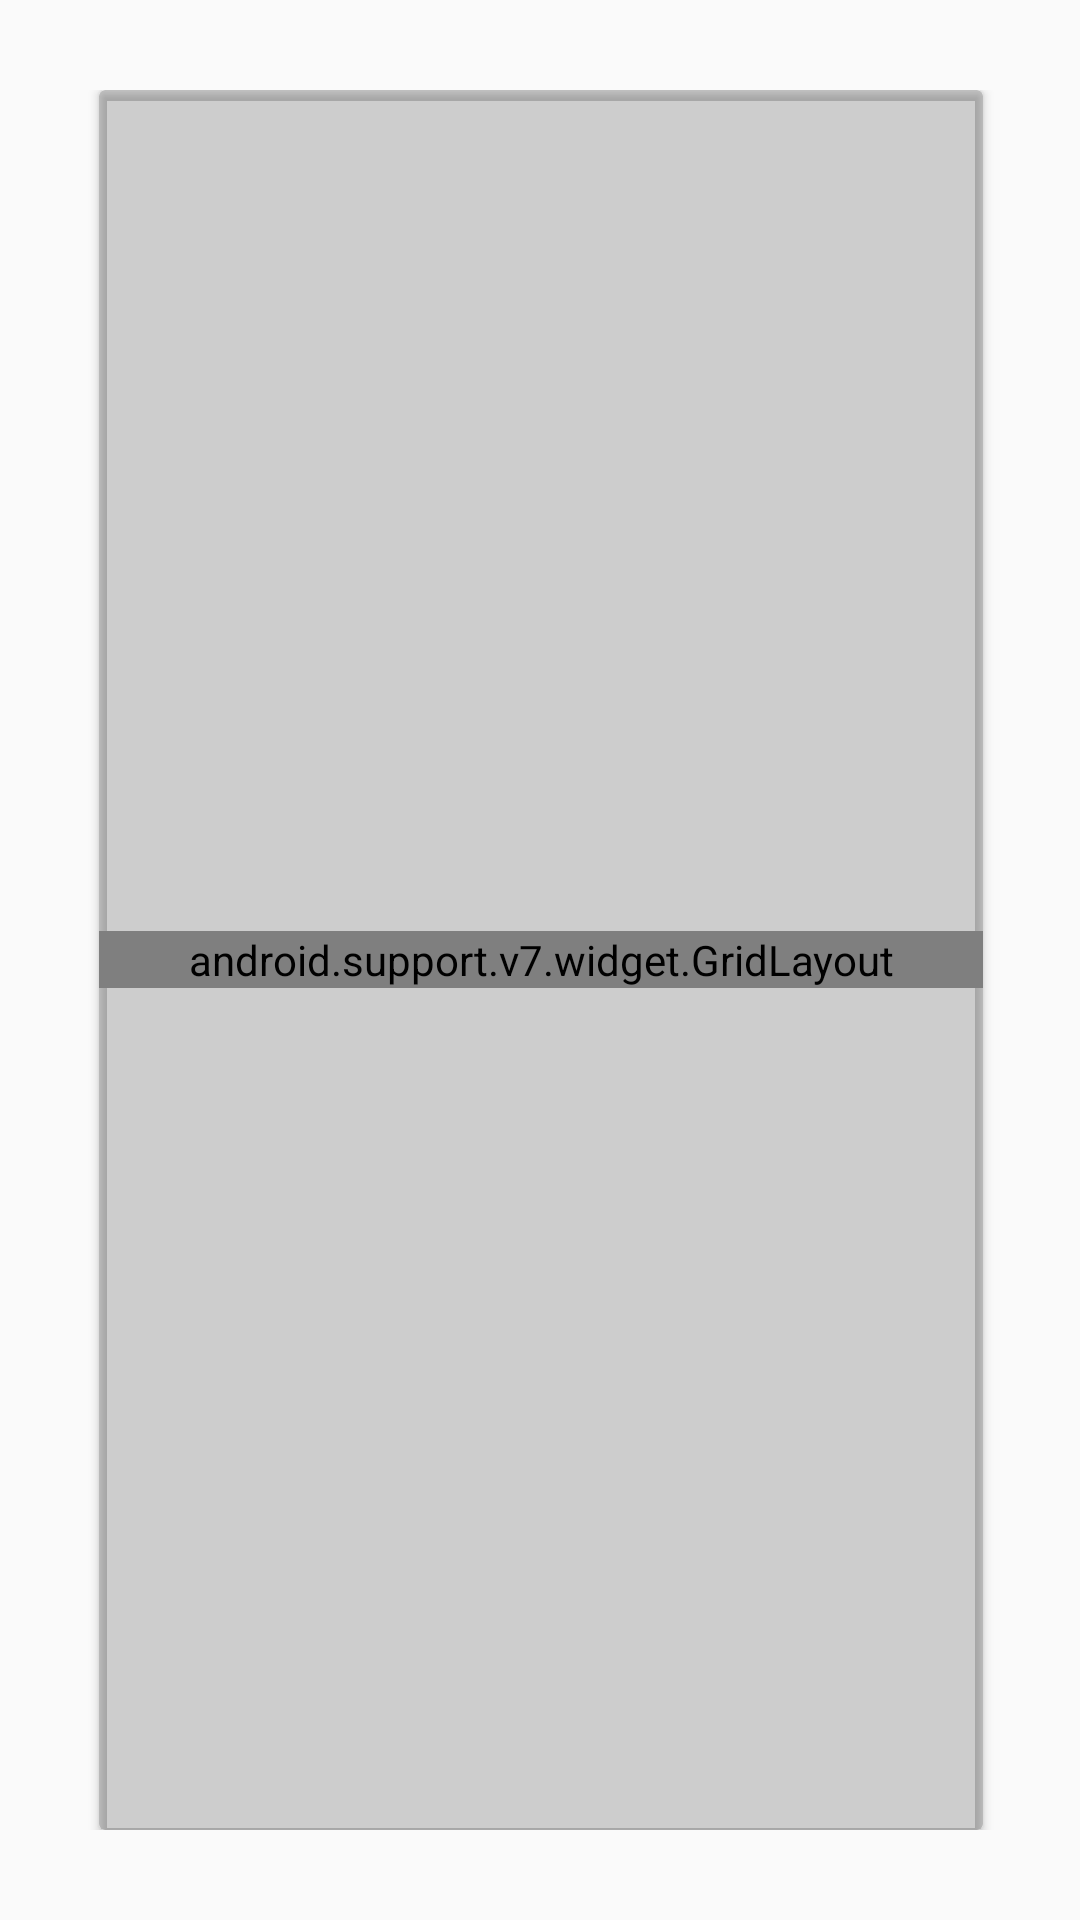

Write the Android layout XML for this screen, with the resource values it uses.
<!-- AndroidManifest.xml: application theme AppTheme -->
<!-- res/layout/fragment_detail.xml -->
<LinearLayout xmlns:android="http://schemas.android.com/apk/res/android"
    xmlns:card_view="http://schemas.android.com/apk/res-auto"
    android:layout_width="match_parent"
    android:layout_height="match_parent"
    android:orientation="horizontal"
    android:paddingBottom="30dp"
    android:paddingTop="30dp">

    <LinearLayout
        android:layout_width="match_parent"
        android:layout_height="match_parent"
        android:layout_weight="5"></LinearLayout>

    <android.support.v7.widget.CardView
        android:layout_width="match_parent"
        android:layout_height="match_parent"
        android:layout_weight="1"
        android:orientation="vertical"
        card_view:cardBackgroundColor="@color/light_dark_alha">

        <android.support.v7.widget.GridLayout xmlns:android="http://schemas.android.com/apk/res/android"
            xmlns:app="http://schemas.android.com/apk/res-auto"
            xmlns:tools="http://schemas.android.com/tools"
            android:layout_width="match_parent"
            android:layout_height="wrap_content"
            android:layout_gravity="center"
            android:background="@color/light_dark_alha"
            app:columnCount="2">

            <android.support.v7.widget.GridLayout xmlns:android="http://schemas.android.com/apk/res/android"
                xmlns:app="http://schemas.android.com/apk/res-auto"
                xmlns:tools="http://schemas.android.com/tools"
                android:layout_width="match_parent"
                android:layout_height="wrap_content"
                android:background="@color/light_dark_alha"
                app:columnCount="2"
                app:layout_columnSpan="2">

                <TextView
                    android:id="@+id/detail_date_textview"
                    android:layout_marginBottom="10dp"
                    android:layout_marginTop="10dp"
                    android:fontFamily="sans-serif"
                    android:gravity="center_horizontal"
                    android:textAppearance="@style/TextAppearance.AppCompat.Title"
                    android:textColor="@color/light_text"
                    app:layout_columnWeight="1"
                    app:layout_gravity="fill_horizontal"
                    android:textSize="@dimen/forecast_text_size"/>


                <TextView
                    android:id="@+id/detail_location_textview"
                    android:layout_marginBottom="10dp"
                    android:layout_marginTop="10dp"
                    android:fontFamily="sans-serif"
                    android:gravity="center_horizontal"
                    android:textAppearance="@style/TextAppearance.AppCompat.Title"
                    android:textColor="@color/light_text"
                    app:layout_columnWeight="1"
                    app:layout_gravity="fill_horizontal"
                    android:textSize="@dimen/forecast_text_size"/>
            </android.support.v7.widget.GridLayout>

            <ImageView
                android:id="@+id/detail_icon"
                android:adjustViewBounds="true"
                android:layout_height="@dimen/today_icon"
                android:layout_width="@dimen/today_icon"
                app:layout_columnWeight="1"
                app:layout_gravity="center" />

            <TextView
                android:id="@+id/detail_high_textview"
                android:fontFamily="sans-serif-light"
                android:gravity="center_horizontal"
                android:textColor="@color/light_text"
                android:textSize="@dimen/high_temp_text_size"
                app:layout_columnWeight="1"
                app:layout_gravity="fill_horizontal" />

            <TextView
                android:id="@+id/detail_forecast_textview"
                android:fontFamily="sans-serif"
                android:gravity="center_horizontal"
                android:textAppearance="@style/TextAppearance.AppCompat.Title"
                android:textColor="@color/light_text"
                app:layout_columnWeight="1" />

            <TextView
                android:id="@+id/detail_low_textview"
                android:layout_marginBottom="10dp"
                android:fontFamily="sans-serif-light"
                android:gravity="center_horizontal"
                android:textColor="@color/light_text"
                android:textSize="@dimen/forecast_text_size"
                app:layout_columnWeight="1"
                />

            <android.support.v7.widget.GridLayout xmlns:android="http://schemas.android.com/apk/res/android"
                xmlns:app="http://schemas.android.com/apk/res-auto"
                xmlns:tools="http://schemas.android.com/tools"
                android:layout_width="match_parent"
                android:layout_height="wrap_content"
                android:background="@color/light_dark_alha"
                app:columnCount="3"
                app:layout_columnSpan="2">

                <TextView
                    android:layout_width="wrap_content"
                    android:layout_height="wrap_content"
                    android:gravity="center_horizontal"
                    android:text="Humidity"
                    android:textColor="@color/light_text"
                    android:textSize="@dimen/extra_info_weather"
                    app:layout_columnWeight="1"
                    app:layout_rowWeight="1" />

                <TextView
                    android:layout_width="wrap_content"
                    android:layout_height="wrap_content"
                    android:gravity="center_horizontal"
                    android:text="Pressure"
                    android:textColor="@color/light_text"
                    android:textSize="@dimen/extra_info_weather"
                    app:layout_columnWeight="1"
                    app:layout_rowWeight="1" />

                <TextView
                    android:layout_width="wrap_content"
                    android:layout_height="wrap_content"
                    android:gravity="center_horizontal"
                    android:text="Wind"
                    android:textColor="@color/light_text"
                    android:textSize="@dimen/extra_info_weather"
                    app:layout_columnWeight="1"
                    app:layout_rowWeight="1" />

                <TextView
                    android:id="@+id/detail_humidity_textview"
                    android:layout_width="wrap_content"
                    android:layout_height="wrap_content"
                    android:gravity="center_horizontal"
                    android:textColor="@color/light_text"
                    android:textSize="@dimen/extra_info_weather"
                    app:layout_columnWeight="1"
                    app:layout_rowWeight="1" />

                <TextView
                    android:id="@+id/detail_pressure_textview"
                    android:layout_width="wrap_content"
                    android:layout_height="wrap_content"
                    android:gravity="center_horizontal"
                    android:textColor="@color/light_text"
                    android:textSize="@dimen/extra_info_weather"
                    app:layout_columnWeight="1"
                    app:layout_rowWeight="1" />

                <TextView
                    android:id="@+id/detail_wind_textview"
                    android:layout_width="wrap_content"
                    android:layout_height="wrap_content"
                    android:gravity="center_horizontal"
                    android:textColor="@color/light_text"
                    android:textSize="@dimen/extra_info_weather"
                    app:layout_columnWeight="1"
                    app:layout_rowWeight="1" />
            </android.support.v7.widget.GridLayout>
        </android.support.v7.widget.GridLayout>
    </android.support.v7.widget.CardView>

    <LinearLayout
        android:layout_width="match_parent"
        android:layout_height="match_parent"
        android:layout_weight="5"></LinearLayout>
</LinearLayout>
<!-- resources referenced by this layout -->
<resources>
  <color name="light_dark_alha">#2e000000</color>
  <color name="light_text">#e2e2e2</color>
  <dimen name="extra_info_weather">18dp</dimen>
  <dimen name="forecast_text_size">32dp</dimen>
  <dimen name="high_temp_text_size">50sp</dimen>
  <dimen name="today_icon">96dp</dimen>
  <style name="AppTheme" parent="@style/Theme.AppCompat.Light.NoActionBar">
          <item name="colorPrimary">@color/primary</item>
          <item name="colorPrimaryDark">@color/primary_dark</item>
          <item name="colorAccent">@color/accent</item>
      </style>
  <color name="primary">#03A9F4</color>
  <color name="primary_dark">#0288D1</color>
  <color name="accent">#FFD740</color>
</resources>
